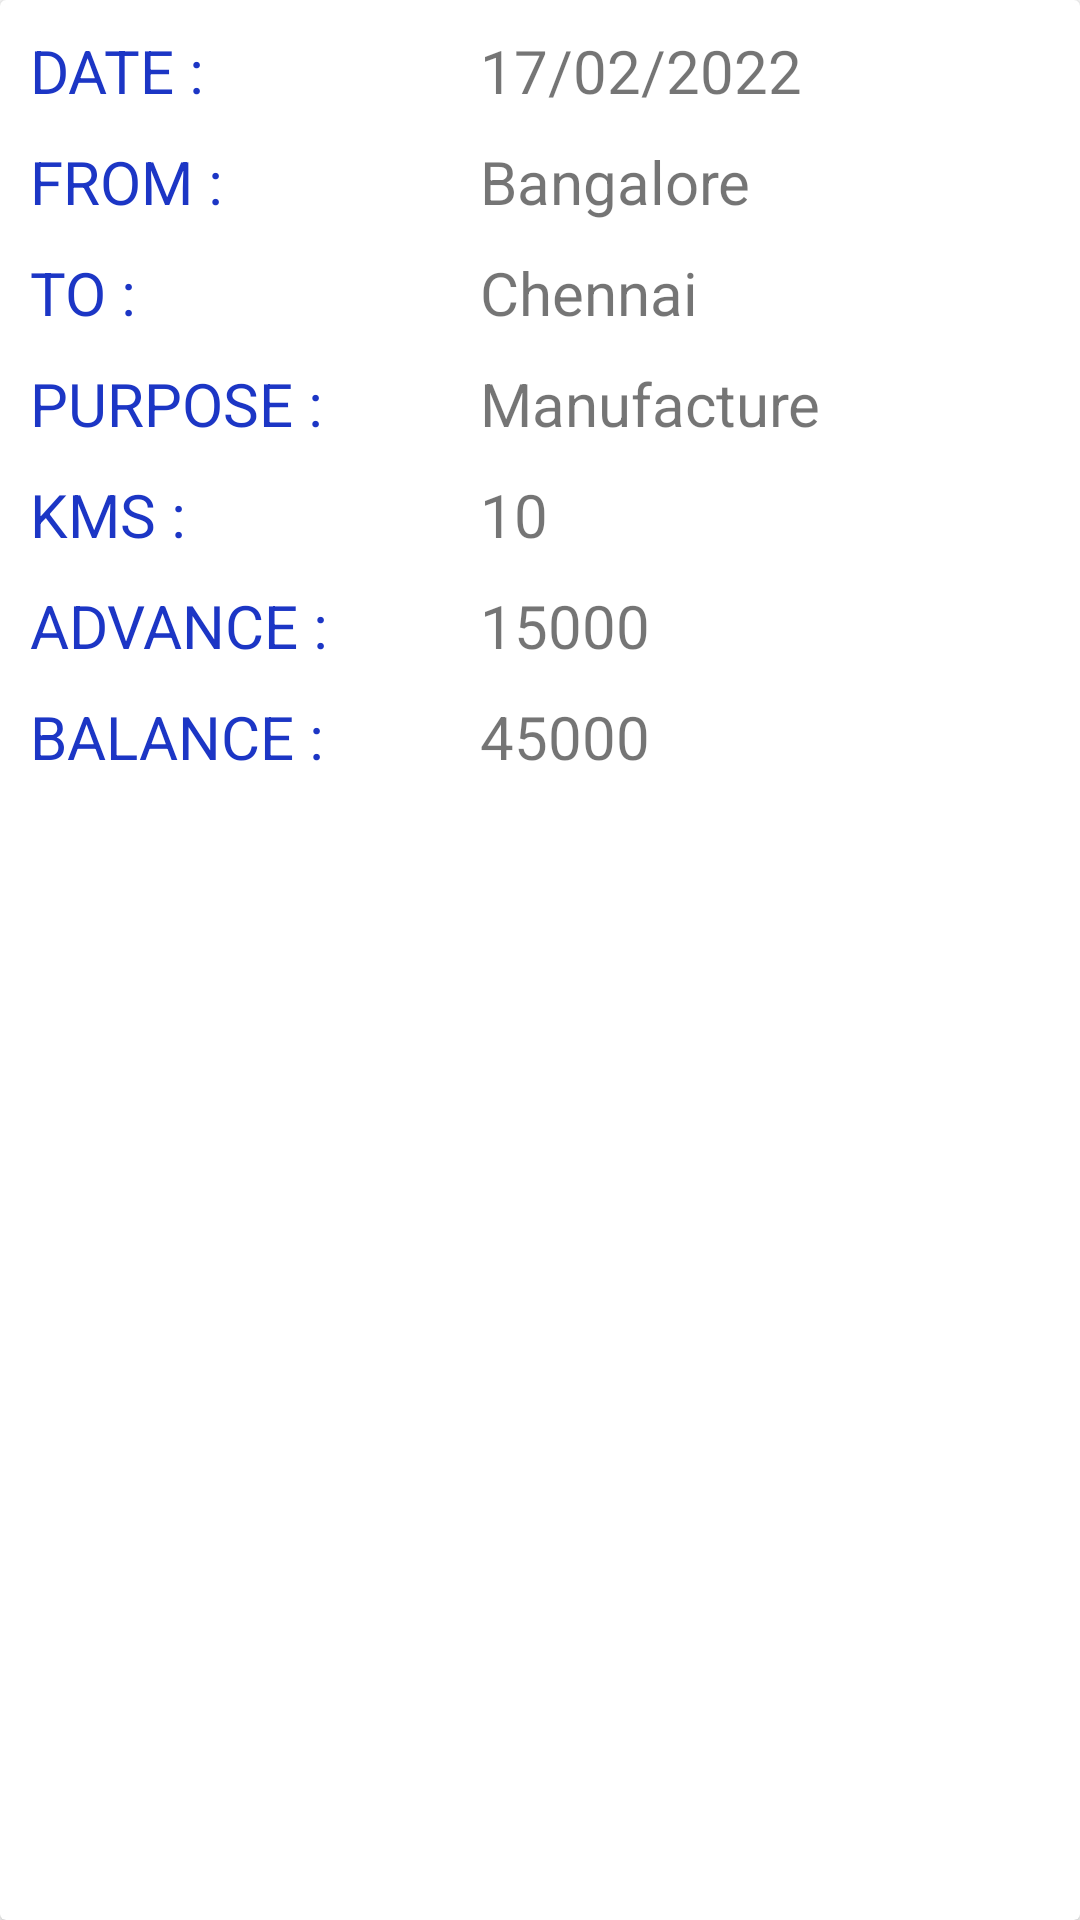

Android layout source for this screen:
<!-- AndroidManifest.xml: application theme Theme.FRF -->
<!-- res/layout/form_details.xml -->
<?xml version="1.0" encoding="utf-8"?>
<androidx.cardview.widget.CardView xmlns:android="http://schemas.android.com/apk/res/android"
    xmlns:app="http://schemas.android.com/apk/res-auto"
    android:layout_width="match_parent"
    android:orientation="vertical"
    app:cardElevation="2dp"
    app:contentPadding="5sp"
    android:layout_margin="10dp"
    android:layout_height="wrap_content">

    <RelativeLayout
        android:layout_width="361dp"
        android:layout_height="275dp">


        <TextView
            android:id="@+id/dateid"
            android:layout_width="150dp"
            android:textColor="#1C36C5"
            android:layout_height="wrap_content"
            android:padding="5sp"
            android:text="DATE :"
            android:textSize="20sp" />


        <TextView
            android:id="@+id/dateid1"
            android:layout_width="150dp"
            android:layout_height="wrap_content"
            android:layout_alignParentEnd="true"
            android:layout_marginEnd="61dp"
            android:layout_toRightOf="@id/dateid"
            android:padding="5sp"
            android:text="17/02/2022"
            android:textSize="20sp" />

        <TextView
            android:id="@+id/fromid"
            android:layout_width="150dp"
            android:textColor="#1C36C5"
            android:layout_height="wrap_content"
            android:layout_below="@+id/dateid"
            android:padding="5sp"
            android:text="FROM :"
            android:textSize="20sp" />

        <TextView
            android:id="@+id/fromid1"
            android:layout_width="150dp"

            android:layout_height="wrap_content"

            android:layout_below="@+id/dateid"
            android:layout_alignParentEnd="true"
            android:layout_marginEnd="61dp"
            android:layout_toRightOf="@+id/fromid"
            android:padding="5sp"
            android:text="Bangalore"
            android:textSize="20sp" />

        <TextView
            android:id="@+id/toid"
            android:layout_width="150dp"
            android:layout_height="wrap_content"
            android:layout_below="@+id/fromid"
            android:padding="5sp"
            android:text="TO :"
            android:textColor="#1C36C5"
            android:textSize="20sp" />

        <TextView
            android:id="@+id/toid1"
            android:layout_width="150dp"

            android:layout_height="wrap_content"

            android:layout_below="@+id/fromid"
            android:layout_alignParentEnd="true"
            android:layout_marginEnd="61dp"
            android:layout_toRightOf="@+id/toid"
            android:padding="5sp"
            android:text="Chennai"
            android:textSize="20sp" />

        <TextView
            android:id="@+id/purposeid"
            android:layout_width="150dp"
            android:textColor="#1C36C5"
            android:layout_height="wrap_content"
            android:layout_below="@+id/toid"
            android:padding="5sp"
            android:text="PURPOSE :"
            android:textSize="20sp" />

        <TextView
            android:id="@+id/purposeid1"

            android:layout_width="150dp"

            android:layout_height="wrap_content"

            android:layout_below="@+id/toid"
            android:layout_alignParentEnd="true"
            android:layout_marginEnd="61dp"
            android:layout_toRightOf="@+id/purposeid"
            android:padding="5sp"
            android:text="Manufacture"
            android:textSize="20sp" />

        <TextView
            android:id="@+id/kmsid"
            android:layout_width="150dp"
            android:textColor="#1C36C5"
            android:layout_height="wrap_content"
            android:layout_below="@+id/purposeid"
            android:padding="5sp"
            android:text="KMS :"
            android:textSize="20sp" />

        <TextView
            android:id="@+id/kmsid1"
            android:layout_width="150dp"

            android:layout_height="wrap_content"

            android:layout_below="@+id/purposeid"
            android:layout_alignParentEnd="true"
            android:layout_marginEnd="61dp"
            android:layout_toRightOf="@+id/kmsid"
            android:padding="5sp"
            android:text="10"
            android:textSize="20sp" />

        <TextView
            android:id="@+id/advanceid"
            android:layout_width="150dp"
            android:textColor="#1C36C5"
            android:layout_height="wrap_content"
            android:layout_below="@+id/kmsid"
            android:padding="5sp"
            android:text="ADVANCE :"
            android:textSize="20sp" />

        <TextView
            android:id="@+id/advanceid1"
            android:layout_width="150dp"

            android:layout_height="wrap_content"

            android:layout_below="@+id/kmsid"
            android:layout_alignParentEnd="true"
            android:layout_marginEnd="61dp"
            android:layout_toRightOf="@+id/advanceid"
            android:padding="5sp"
            android:text="15000"
            android:textSize="20sp" />

        <TextView
            android:id="@+id/balanceid"
            android:layout_width="150dp"
            android:textColor="#1C36C5"
            android:layout_height="wrap_content"
            android:layout_below="@+id/advanceid"
            android:padding="5sp"
            android:text="BALANCE :"
            android:textSize="20sp" />

        <TextView
            android:id="@+id/balanceid1"
            android:layout_width="150dp"

            android:layout_height="wrap_content"

            android:layout_below="@+id/advanceid"
            android:layout_alignParentEnd="true"
            android:layout_marginEnd="61dp"
            android:layout_toRightOf="@+id/balanceid"
            android:padding="5sp"
            android:text="45000"
            android:textSize="20sp" />

        <ImageView
            android:id="@+id/edit"
            android:layout_width="36dp"
            android:layout_height="32dp"
            android:layout_alignParentTop="true"
            android:layout_alignParentEnd="true"
            android:layout_alignParentBottom="true"
            android:layout_marginTop="3dp"
            android:layout_marginEnd="50dp"
            android:layout_marginBottom="243dp"
            app:srcCompat="@drawable/ic_baseline_edit_24" />

        <ImageView
            android:id="@+id/delete"
            android:layout_width="36dp"
            android:layout_height="32dp"
            android:layout_alignParentStart="true"
            android:layout_alignParentTop="true"
            android:layout_alignParentEnd="true"
            android:layout_alignParentBottom="true"
            android:layout_marginStart="310dp"
            android:layout_marginTop="4dp"
            android:layout_marginEnd="22dp"
            android:layout_marginBottom="242dp"
            app:srcCompat="@drawable/ic_baseline_delete_24" />


    </RelativeLayout>


</androidx.cardview.widget.CardView>
<!-- resources referenced by this layout -->
<resources>
  <style name="Theme.FRF" parent="Theme.MaterialComponents.DayNight.DarkActionBar">
          
          <item name="colorPrimary">@color/purple_500</item>
          <item name="colorPrimaryVariant">@color/purple_700</item>
          <item name="colorOnPrimary">@color/white</item>
          
          <item name="colorSecondary">@color/teal_200</item>
          <item name="colorSecondaryVariant">@color/teal_700</item>
          <item name="colorOnSecondary">@color/black</item>
          
          <item name="android:statusBarColor" tools:targetApi="l">?attr/colorPrimaryVariant</item>
          
      </style>
  <!-- not gathered from this repository: default colours our renderer supplied (Android Studio template values) -->
  <color name="purple_500">#FF6200EE</color>
  <color name="purple_700">#FF3700B3</color>
  <color name="teal_200">#FF03DAC5</color>
  <color name="teal_700">#FF018786</color>
  <color name="black">#FF000000</color>
  <color name="white">#FFFFFFFF</color>
</resources>
